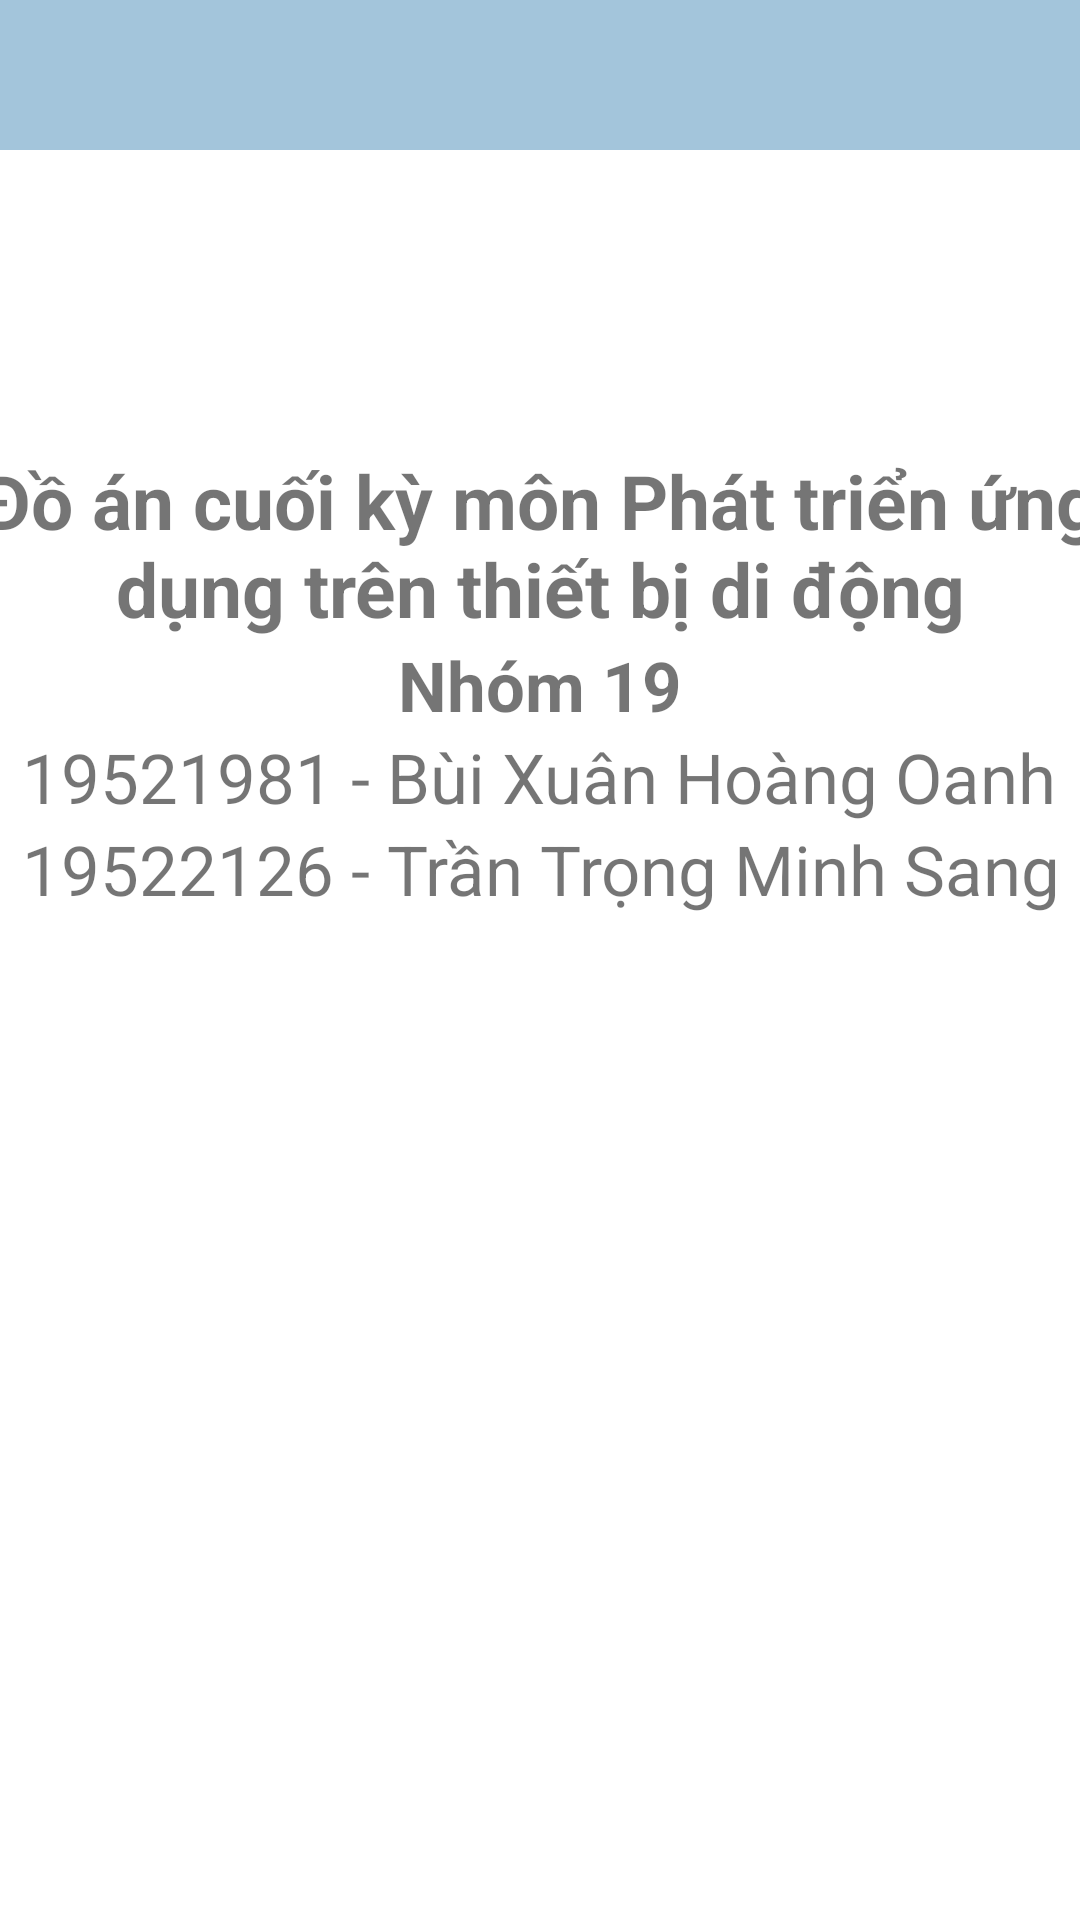

Layout XML and referenced resources for this Android screen:
<!-- AndroidManifest.xml: application theme Theme.Doancuoiki -->
<!-- res/layout/activity_about.xml -->
<?xml version="1.0" encoding="utf-8"?>
<androidx.constraintlayout.widget.ConstraintLayout xmlns:android="http://schemas.android.com/apk/res/android"
    xmlns:app="http://schemas.android.com/apk/res-auto"
    xmlns:tools="http://schemas.android.com/tools"
    android:layout_width="match_parent"
    android:layout_height="match_parent"
    tools:context=".about">

    <LinearLayout
        android:layout_width="wrap_content"
        android:layout_height="wrap_content"
        android:layout_marginStart="50dp"
        android:layout_marginTop="100dp"
        android:layout_marginEnd="50dp"
        android:orientation="vertical"
        app:layout_constraintEnd_toEndOf="parent"
        app:layout_constraintStart_toStartOf="parent"
        app:layout_constraintTop_toBottomOf="@+id/setting_toolbar">

        <TextView
            android:id="@+id/text"
            android:layout_width="380dp"
            android:layout_height="wrap_content"
            android:layout_gravity="center"
            android:gravity="center"
            android:text="Đồ án cuối kỳ môn Phát triển ứng dụng trên thiết bị di động"
            android:textSize="25dp"
            android:textStyle="bold" />

        <TextView
            android:id="@+id/text3"
            android:layout_width="match_parent"
            android:layout_height="wrap_content"
            android:layout_gravity="center"
            android:gravity="center"
            android:text="Nhóm 19"
            android:textSize="23dp"
            android:textStyle="normal|bold" />

        <TextView
            android:id="@+id/text1"
            android:layout_width="wrap_content"
            android:layout_height="wrap_content"
            android:layout_gravity="center"
            android:gravity="center"
            android:text="19521981 - Bùi Xuân Hoàng Oanh"
            android:textSize="23dp" />

        <TextView
            android:id="@+id/text2"
            android:layout_width="wrap_content"
            android:layout_height="wrap_content"
            android:layout_gravity="center"
            android:gravity="center"
            android:text="19522126 - Trần Trọng Minh Sang"
            android:textSize="23dp" />
    </LinearLayout>

    <com.google.android.material.appbar.AppBarLayout
        android:id="@+id/setting_toolbar"
        android:layout_width="match_parent"
        android:layout_height="50dp"
        app:layout_constraintEnd_toEndOf="parent"
        app:layout_constraintStart_toStartOf="parent"
        app:layout_constraintTop_toTopOf="parent">

        <androidx.appcompat.widget.Toolbar
            android:id="@+id/pro_toolbar"
            android:layout_width="match_parent"
            android:layout_height="?attr/actionBarSize"
            android:background="?attr/colorPrimary"
            app:popupTheme="@style/Theme.Doancuoiki.PopupOverlay" />

    </com.google.android.material.appbar.AppBarLayout>



</androidx.constraintlayout.widget.ConstraintLayout>
<!-- resources referenced by this layout -->
<resources>
  <style name="Theme.Doancuoiki.PopupOverlay" parent="ThemeOverlay.AppCompat.Light" />
  <style name="Theme.Doancuoiki" parent="Theme.MaterialComponents.DayNight.NoActionBar">
          
          <item name="colorPrimary">@color/blue</item>
          <item name="colorPrimaryVariant">@color/purple_700</item>
          <item name="colorOnPrimary">@color/white</item>
          
          <item name="colorSecondary">@color/teal_200</item>
          <item name="colorSecondaryVariant">@color/teal_700</item>
          <item name="colorOnSecondary">@color/black</item>
          
          <item name="android:statusBarColor" tools:targetApi="l">?attr/colorPrimaryVariant</item>
          
          <item name="android:windowContentTransitions">true</item>
      </style>
  <color name="blue">#A3C5DB</color>
  <color name="purple_700">#FF3700B3</color>
  <color name="white">#FFFFFFFF</color>
  <color name="teal_200">#FF03DAC5</color>
  <color name="teal_700">#FF018786</color>
  <color name="black">#FF000000</color>
</resources>
